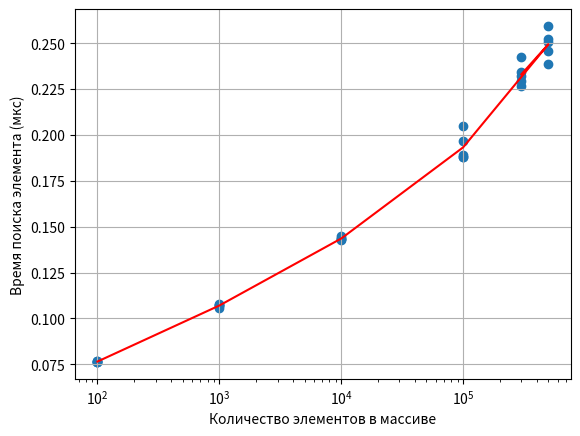

Reproduce this figure in Python.
import numpy as np
import pandas as pd
import matplotlib.pyplot as plt

x = np.array([100,100,100,100,100,1000,1000,1000,1000,1000,10000,10000,10000,10000,10000,100000,100000,100000,100000,100000,500000,500000,500000,500000,500000,300000,300000,300000,300000,300000])
y = np.array([7646565/100000000,7653196/100000000,7638982/100000000,7666107/100000000,7620587/100000000,1070771/10000000,1068622/10000000,1078892/10000000,1058979/10000000,1073403/10000000,145017/1000000,143307/1000000,142604/1000000,143828/1000000,143052/1000000,19661/100000,18885/100000,18806/100000,18776/100000,20504/100000,23890/100000,25255/100000,25942/100000,25057/100000,24592/100000,24266/100000,23229/100000,23420/100000,22952/100000,22668/100000])

coefficients = np.polyfit(x, y, 20)
polynomial = np.poly1d(coefficients)

plt.xscale('log')
plt.scatter(x, y)
#plt.semilogx (x,y) 
plt.plot(x, polynomial(x), color='red')
plt.xlabel('Количество элементов в массиве')
plt.ylabel('Время поиска элемента (мкс)')
plt.grid()
plt.show()